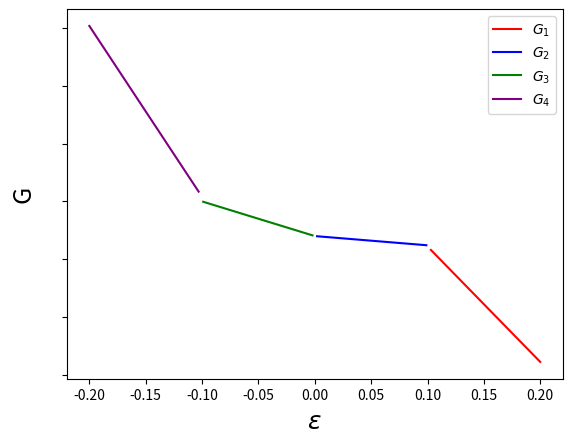

Recreate this plot in Python.
import matplotlib.pyplot as plt
import numpy as np
import pandas as pd 
import matplotlib.pyplot as plt
import math
from scipy.stats import norm
from scipy.optimize import curve_fit 


x = np.linspace(-0.20, 0.20, 100)


x1 = x[x>0.1]
y1 = -100*x1+21.1

x2 = x[x<-0.1]
y2 = -148*x2+0.6

x3 = x[(x>=0)&(x<0.1)]
y3 = -8*x3+12

x4 = x[(x<=0)&(x>-0.1)]
y4 = -30*x4+12

fig, ax = plt.subplots(1, 1)
ax.plot(x1, y1, '-', markersize=100, c='red', label = r"$G_{1}$")
ax.plot(x3, y3, '-', markersize=100, c='blue', label = r"$G_{2}$")
ax.plot(x4, y4, '-', markersize=100, c='green', label = r"$G_{3}$")
ax.plot(x2, y2, '-', markersize=100, c='purple', label = r"$G_{4}$")

plt.xlabel(r"$\varepsilon$", fontsize = 18)
plt.ylabel(r"G", fontsize = 18)
plt.yticks(color="None")
ax.legend()
fig.savefig("freeenergy_strain_noy.png")
plt.show()
